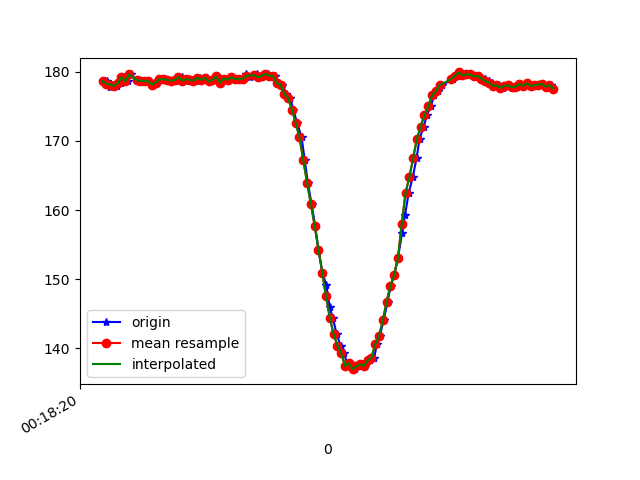

The file beside this chart, header and first rows:
1617668300312, 363937006901057, 178.61328, -257.6172, -66.50391
1617668300321, 363937026160000, 178.7, -258.5, -66.89
1617668300338, 363937045205293, 177.8, -258.2, -66.99
1617668300354, 363937064281108, 178.1, -258.6, -67.29
1617668300375, 363937083387445, 177.9, -257.8, -66.21
1617668300395, 363937102432738, 178.3, -259, -67.38
1617668300415, 363937121600117, 179.2, -258.5, -66.6
1617668300433, 363937140584368, 178.6, -257.8, -66.7
1617668300449, 363937159599140, 179.6, -257.9, -67.19
1617668300480, 363937180292584, 178.7, -258, -66.5
1617668300494, 363937198025462, 178.8, -258.1, -65.82
1617668300509, 363937217192810, 178.7, -258, -65.92
1617668300531, 363937236360188, 178.6, -257.9, -65.82
1617668300547, 363937255436003, 178.6, -257.7, -65.82
1617668300567, 363937274664425, 178.1, -257.9, -66.02
1617668300584, 363937293648676, 178.4, -257.8, -65.33
1617668300603, 363937312663448, 178.9, -258, -65.92
1617668300628, 363937331739263, 178.9, -258.4, -65.62
1617668300641, 363937350876120, 178.8, -257.8, -65.14
1617668300660, 363937369951935, 178.7, -257.8, -65.62
1617668300680, 363937388997229, 178.8, -257.2, -65.14
1617668300699, 363937408073044, 178.7, -257.9, -66.31
1617668300717, 363937427118338, 179.2, -257.5, -66.02
1617668300739, 363937446224674, 178.7, -257.6, -65.33
1617668300757, 363937465483617, 178.9, -258, -66.5
1617668300776, 363937484437346, 178.8, -258.3, -64.94
1617668300793, 363937503513161, 178.7, -257.9, -65.82
1617668300814, 363937522497412, 179.1, -257.7, -65.23
1617668300832, 363937541908961, 178.8, -257.7, -65.82
1617668300854, 363937560832170, 179.1, -257.8, -65.92
1617668300871, 363937579785900, 178.6, -257.7, -64.94
1617668300888, 363937598861714, 178.8, -257.9, -64.75
1617668300907, 363937617907008, 179.3, -257.4, -65.62
1617668300926, 363937636952302, 178.4, -258.3, -65.53
1617668300945, 363937655936553, 179, -257.7, -64.94
1617668300966, 363937675073410, 178.8, -258.2, -64.84
1617668300985, 363937694057661, 179.2, -257.4, -65.33
1617668301005, 363937713133476, 178.9, -257.5, -65.53
1617668301023, 363937732148248, 178.9, -257.8, -66.21
1617668301041, 363937751193542, 179, -257.8, -65.92
1617668301060, 363937770177793, 179.6, -258, -66.21
1617668301079, 363937789223087, 179.2, -258.1, -64.94
1617668301100, 363937808329423, 179.3, -258, -65.62
1617668301118, 363937827313674, 179.7, -258.5, -65.23
1617668301136, 363937846450531, 179.2, -258, -65.33
1617668301156, 363937865495825, 179.4, -258.1, -65.53
1617668301176, 363937884571640, 179.7, -257.9, -65.23
1617668301195, 363937903616934, 179.4, -258.8, -65.62
1617668301212, 363937922692748, 179.4, -258.3, -65.82
1617668301231, 363937941676999, 178.3, -259.4, -66.02
1617668301250, 363937960752814, 178.1, -259.7, -65.62
1617668301271, 363937979767587, 176.8, -260.2, -66.02
1617668301292, 363937998782359, 176.2, -260.5, -66.02
1617668301307, 363938017827653, 174.5, -261, -65.33
1617668301328, 363938036872946, 172.6, -261.8, -65.33
1617668301351, 363938055887719, 170.5, -263.3, -64.94
1617668301368, 363938075146661, 167.2, -264.6, -65.14
1617668301384, 363938094100391, 164, -266.1, -64.06
1617668301404, 363938113145685, 160.8, -267.6, -63.57
1617668301423, 363938132160457, 157.7, -269.3, -62.01
1617668301440, 363938151236272, 154.3, -271.4, -60.45
... 64 more rows
